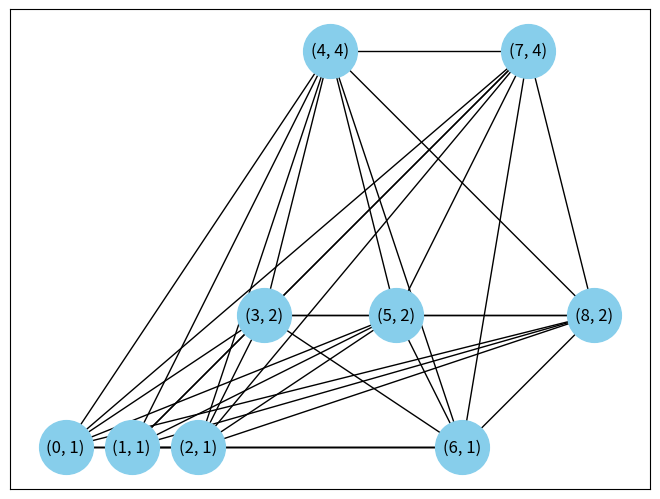

Recreate this plot in Python. (Note: this script raises an exception after producing the figure.)
import math

import numpy as np
import matplotlib.pyplot as plt; 
import networkx as nx
from matplotlib.animation import FuncAnimation

# Define the distance function
def dist(u, v):
    if u is None:
        u = [0,0] 
    if v is None:
        v = [0,0]
       
    return math.sqrt((u[0]-v[0])**2 + (u[1]-v[1])**2)


# Define the k-robot assignment algorithm
def k_robot_assignment(W, L):
    n = len(W)
    k = len(W[0])
    T = [[] for i in range(k)]
    T_dep = [None for i in range(k)]
    x_dep = [None for i in range(k)]
    for i in range(n):
        w = W[i]
        min_cost = float('inf')
        min_j = None
        for j in range(k):
            cost = dist(w, x_dep[j]) + L
            if cost < min_cost:
                min_cost = cost
                min_j = j
        T[min_j].append(i)

        if T_dep[min_j] is None or w[1] > W[T_dep[min_j]][1]:
            T_dep[min_j] = len(T[min_j])-1
            x_dep[min_j] = w
    for j in range(k):
        if T_dep[j] is None:
            return False
        T_dep[j] = T[j][T_dep[j]]
    return T, T_dep, x_dep

# Define the single-robot schedule algorithm
def single_robot_schedule(T_weights, T_subtree):
    n = len(T_weights)
    L = 0
    print("T_weights", T_weights)
    print("T_subtree", T_subtree) #index of the node in the original graph, not ID! 
    for i in range(n):
        w = T_weights[i][1]
        #print("w in single_robot_schedule", w)
        #L = max(L, dist(T[i][T_dep[i]], T[i][0]) + w)
        #w = T[i][0][1]
        node1 = T_weights[i]
        node2 = T_weights[(i+1) % n]
        print("node1", node1)
        print("node2", node2)
        #ITT kéne, hogyha a node1 node2 + w mint L akkor kirajzolni.
        L = max(L, dist(node1, node2) + w)

    return L

    
                 
#Define graph animation function
def draw_graph(self, pos,draw ):
    if draw:
       
        #nodes = list(self.graph.nodes.data())

        # node_colors = []
        # for node in nodes:

        nx.draw(self, pos)

    plt.show()

# Define the main function
def main():
    # Define the weights of the nodes (node, weight)
    original_weights = [(3, 2), (4, 3), (5, 2),(6, 1), (0, 1), (1, 1), (2, 1), (7, 3),(8, 2)]
    # original_weights = [(1, 3), (2, 2), (3, 1), (4, 2), (5, 3)]
    # Define the number of robots
    k = 2
    # Compute the smallest and largest weights
    w_min = min(original_weights, key=lambda x: x[1])[1]
    w_max = max(original_weights, key=lambda x: x[1])[1]
    # Compute the value of m
    m = math.log2(w_max/w_min)
    # Round the weights to the nearest dyadic value
    weights = [(original_weight[0], 2**math.ceil(math.log2(original_weight[1]))) for original_weight in original_weights]

    #create the graph
    graph = nx.complete_graph(len(weights))
   
    for i in range(len(weights)):
        graph.add_nodes_from(weights[i])

    labels ={}
    for i in range(len(weights)):
        #set the node key as the label key and the label (which is the coord (id+weight)) as its value 
        labels[weights[i][0]] = weights[i]
 
    pos = {weights[i][0]:weights[i] for i in range(len(weights))}
    
    nx.draw(graph, node_size=1500, node_color="skyblue",with_labels=True, pos=pos, labels=labels)
    plt.axis("on")
    plt.savefig("output/original_graph" +  ".png",
                bbox_inches='tight', dpi = 250)

    # Run the k-robot assignment algorithm
    L = 6 # Guess an upper bound for the optimal maximum weighted latency
    T = None
    while T is None:
        T = k_robot_assignment(weights, L)
        if T is None:
            L *= 2
    # Compute the maximum weighted latency of the schedule
    max_latency = 0
    #print ("T", T)
    for j in range(k):
        j_subtree = T[0][j]
        #print("j_subtree", j_subtree)
        #print("weights", weights)
        T_j_weights = [weights[i] for i in j_subtree]
        #print("T_j", T_j_weights)
        T_j_root = T[1][j]
        #print("T_j_root", T_j_root)
        T0_index = None
        for l in range(len(T[0])):
            #print('iteration',l)
            if T[1][j] in T[0][l]:
                T0_index = l
        T_j_subtree = T[0][T0_index]  
        #print("T_j_root 2", T_j_subtree)
       
        
        max_latency = max(max_latency, single_robot_schedule(T_j_weights, T_j_subtree))
    # Print the results
    print('***RESULTS***')
    print('Original weights:', original_weights)
    print('Dyadic weights:', weights)
    print('Subtrees represented by node ids:', T[0])
    print('Node ids and weights:', weights)
    print('Number of robots:', k)
    print('Minimized Maximum weighted latency:', max_latency)

    save_original_graph(original_weights)
    #save_animations(T[0])
    draw_graph(graph, pos, True)

    

#plt.ion()
    #plt.show()
    
    #draw_graph(graph, True)
    # plt.pause(100)

    # plt.ioff()    






if __name__ == '__main__':
    main()
